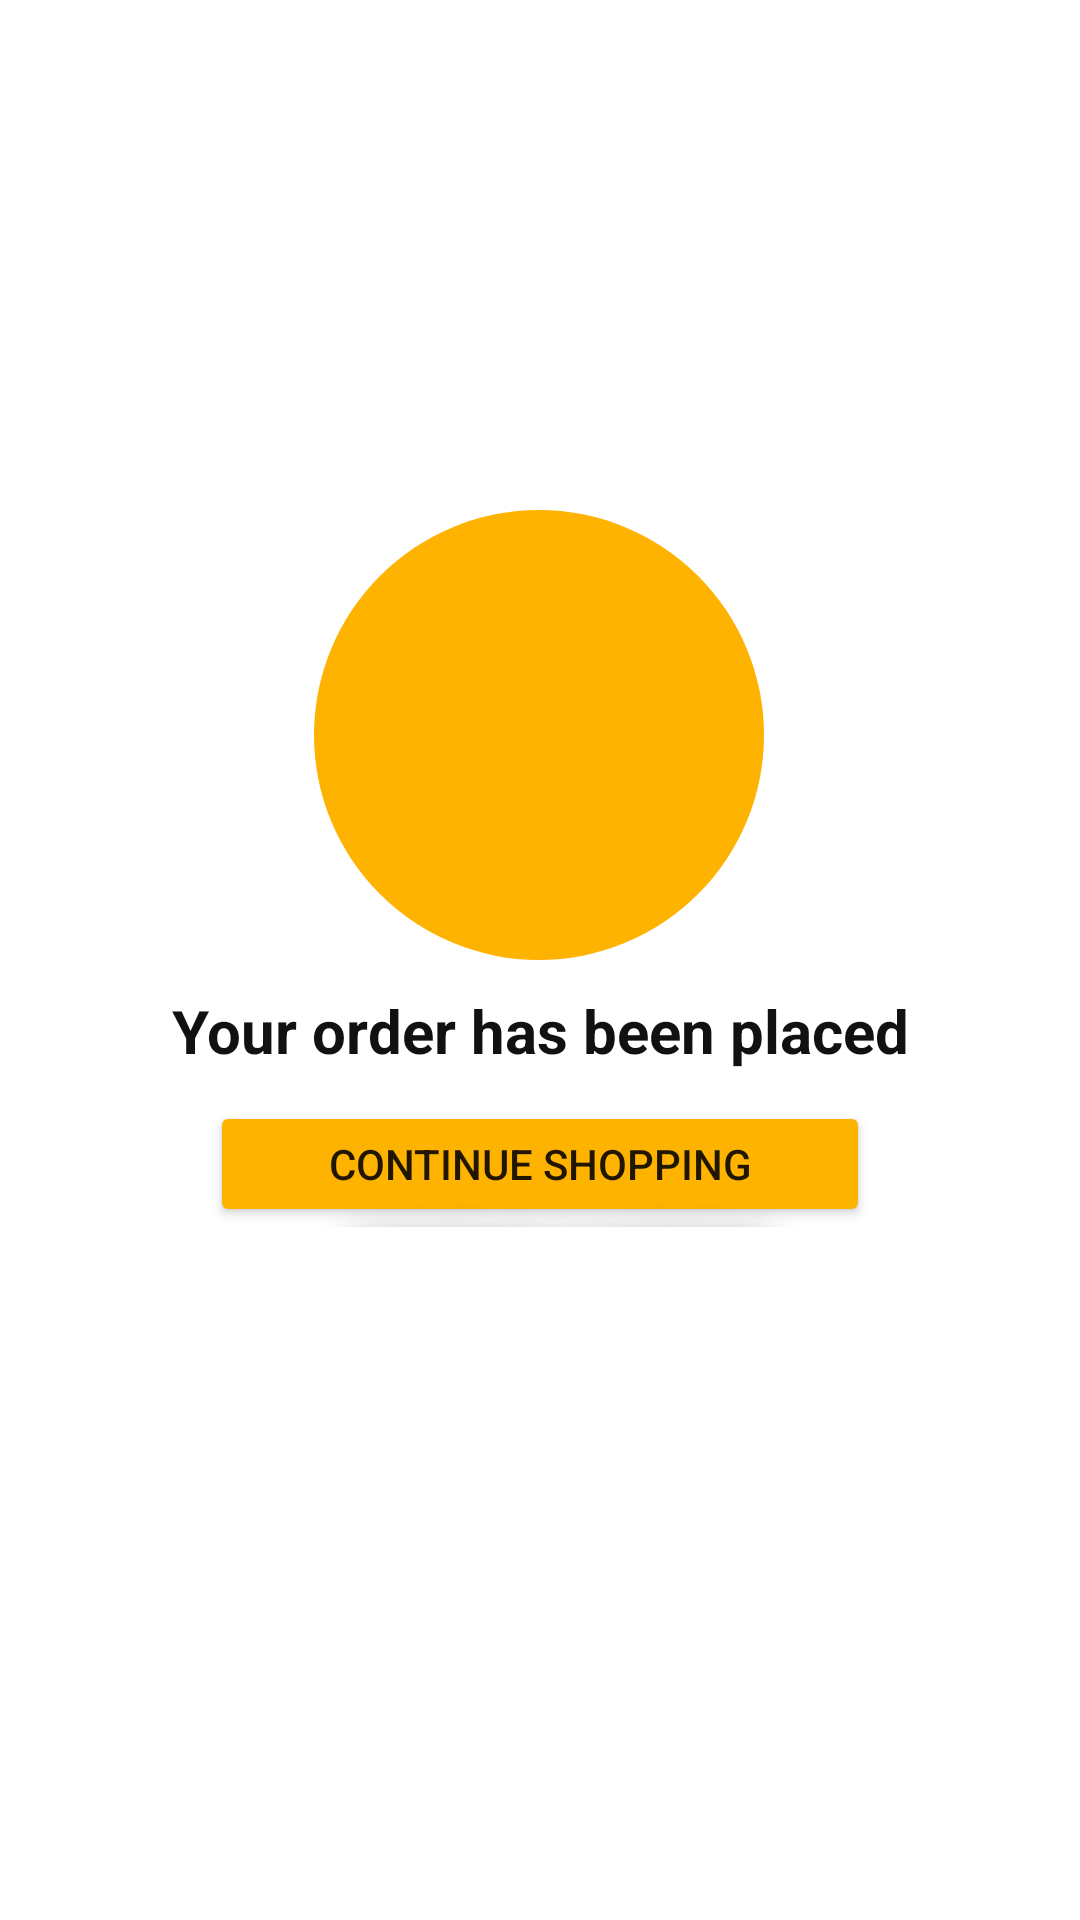

This screen was rendered from an Android layout file. Write that file and the resources it references.
<!-- AndroidManifest.xml: application theme Theme.SneakerStore -->
<!-- res/layout/activity_order_success.xml -->
<?xml version="1.0" encoding="utf-8"?>
<androidx.constraintlayout.widget.ConstraintLayout xmlns:android="http://schemas.android.com/apk/res/android"
    xmlns:app="http://schemas.android.com/apk/res-auto"
    xmlns:tools="http://schemas.android.com/tools"
    android:layout_width="match_parent"
    android:layout_height="match_parent"
    tools:context=".OrderSuccessActivity">

    <ImageView
        android:id="@+id/imageView5"
        android:layout_width="150dp"
        android:layout_height="150dp"
        android:layout_marginStart="150dp"
        android:layout_marginTop="170dp"
        android:layout_marginEnd="151dp"
        android:background="@drawable/order_success_bg"
        android:padding="20dp"
        app:layout_constraintEnd_toEndOf="parent"
        app:layout_constraintStart_toStartOf="parent"
        app:layout_constraintTop_toTopOf="parent"
        app:srcCompat="@drawable/check_mark" />

    <TextView
        android:id="@+id/textView6"
        android:layout_width="0dp"
        android:layout_height="wrap_content"
        android:layout_marginStart="30dp"
        android:layout_marginTop="10dp"
        android:layout_marginEnd="30dp"
        android:text="Your order has been placed"
        android:textAlignment="center"
        android:textColor="#111111"
        android:textSize="20sp"
        android:textStyle="bold"
        app:layout_constraintEnd_toEndOf="parent"
        app:layout_constraintStart_toStartOf="parent"
        app:layout_constraintTop_toBottomOf="@+id/imageView5" />

    <Button
        android:id="@+id/backToShopping"
        android:layout_width="0dp"
        android:layout_height="42dp"
        android:layout_marginStart="70dp"
        android:layout_marginTop="10dp"
        android:layout_marginEnd="70dp"
        android:backgroundTint="#FFB301"
        android:shadowColor="#000000"
        android:shadowDx="20"
        android:shadowDy="90"
        android:shadowRadius="30"
        android:text="Continue Shopping"
        app:layout_constraintEnd_toEndOf="parent"
        app:layout_constraintStart_toStartOf="parent"
        app:layout_constraintTop_toBottomOf="@+id/textView6" />
</androidx.constraintlayout.widget.ConstraintLayout>
<!-- resources referenced by this layout -->
<resources>
  <!-- drawable order_success_bg (drawable) -->
  <?xml version="1.0" encoding="utf-8"?>
  <shape xmlns:android="http://schemas.android.com/apk/res/android"
      android:shape="rectangle">
      <solid android:color="#FFB301"/>
      <corners android:radius="300dp"/>
  </shape>
  <style name="Theme.SneakerStore" parent="Theme.MaterialComponents.DayNight.DarkActionBar">
          
          <item name="colorPrimary">@color/purple_500</item>
          <item name="colorPrimaryVariant">@color/purple_700</item>
          <item name="colorOnPrimary">@color/white</item>
          
          <item name="colorSecondary">@color/teal_200</item>
          <item name="colorSecondaryVariant">@color/teal_700</item>
          <item name="colorOnSecondary">@color/black</item>
          
          <item name="android:statusBarColor">?attr/colorPrimaryVariant</item>
          
      </style>
  <color name="purple_500">#FF6200EE</color>
  <color name="purple_700">#FF3700B3</color>
  <color name="white">#FFFFFFFF</color>
  <color name="teal_200">#FF03DAC5</color>
  <color name="teal_700">#FF018786</color>
  <color name="black">#FF000000</color>
</resources>
